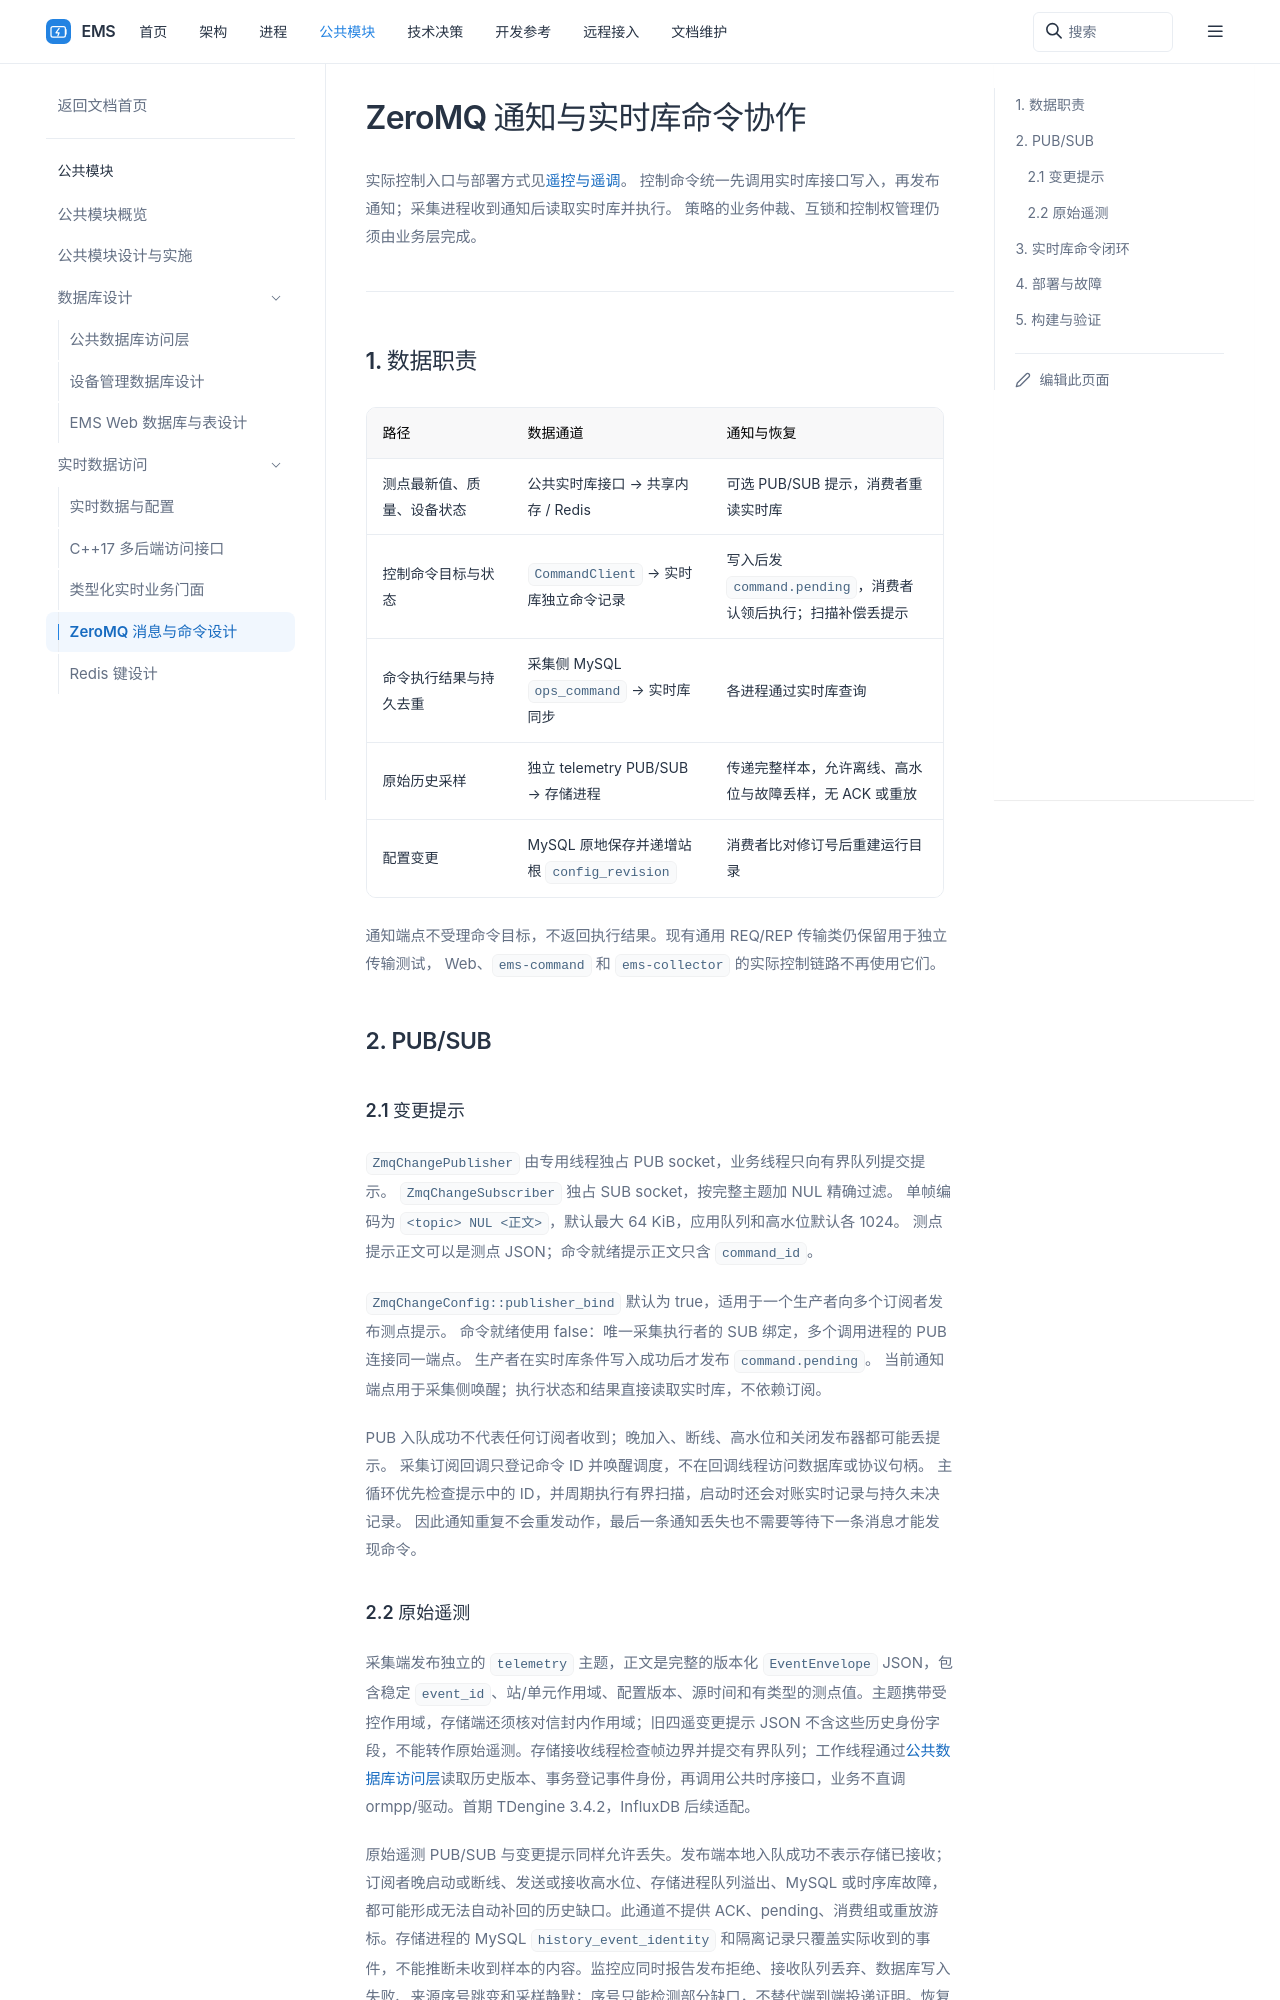

repository: 600888/ems · page: common/realtime/zeromq-messaging-design.html · generator: sphinx

# ZeroMQ 通知与实时库命令协作

实际控制入口与部署方式见[遥控与遥调](../../processes/collector/commands.md)。
控制命令统一先调用实时库接口写入，再发布通知；采集进程收到通知后读取实时库并执行。
策略的业务仲裁、互锁和控制权管理仍须由业务层完成。

## 1. 数据职责

| 路径 | 数据通道 | 通知与恢复 |
| --- | --- | --- |
| 测点最新值、质量、设备状态 | 公共实时库接口 → 共享内存 / Redis | 可选 PUB/SUB 提示，消费者重读实时库 |
| 控制命令目标与状态 | `CommandClient` → 实时库独立命令记录 | 写入后发 `command.pending`，消费者认领后执行；扫描补偿丢提示 |
| 命令执行结果与持久去重 | 采集侧 MySQL `ops_command` → 实时库同步 | 各进程通过实时库查询 |
| 原始历史采样 | 独立 telemetry PUB/SUB → 存储进程 | 传递完整样本，允许离线、高水位与故障丢样，无 ACK 或重放 |
| 配置变更 | MySQL 原地保存并递增站根 `config_revision` | 消费者比对修订号后重建运行目录 |

```mermaid
flowchart LR
    Caller[Web / 策略 / 命令行] --> API[CommandClient.submitCommand]
    API --> RT[(统一实时库 Pending)]
    API -.写入完成后提示.-> PUB[PUB 连接]
    PUB -.command.pending / 只有 ID.-> SUB[采集 SUB 绑定]
    SUB --> Read[读取实时库并认领]
    RT --> Read
    Read --> DB[(MySQL 条件执行登记)]
    DB --> IO[原通道线程 / 协议下发]
    IO --> Result[(MySQL 结果)]
    Result --> RT
```

通知端点不受理命令目标，不返回执行结果。现有通用 REQ/REP 传输类仍保留用于独立传输测试，
Web、`ems-command` 和 `ems-collector` 的实际控制链路不再使用它们。

## 2. PUB/SUB

### 2.1 变更提示

`ZmqChangePublisher` 由专用线程独占 PUB socket，业务线程只向有界队列提交提示。
`ZmqChangeSubscriber` 独占 SUB socket，按完整主题加 NUL 精确过滤。
单帧编码为 `<topic> NUL <正文>`，默认最大 64 KiB，应用队列和高水位默认各 1024。
测点提示正文可以是测点 JSON；命令就绪提示正文只含 `command_id`。

`ZmqChangeConfig::publisher_bind` 默认为 true，适用于一个生产者向多个订阅者发布测点提示。
命令就绪使用 false：唯一采集执行者的 SUB 绑定，多个调用进程的 PUB 连接同一端点。
生产者在实时库条件写入成功后才发布 `command.pending`。
当前通知端点用于采集侧唤醒；执行状态和结果直接读取实时库，不依赖订阅。

PUB 入队成功不代表任何订阅者收到；晚加入、断线、高水位和关闭发布器都可能丢提示。
采集订阅回调只登记命令 ID 并唤醒调度，不在回调线程访问数据库或协议句柄。
主循环优先检查提示中的 ID，并周期执行有界扫描，启动时还会对账实时记录与持久未决记录。
因此通知重复不会重发动作，最后一条通知丢失也不需要等待下一条消息才能发现命令。
